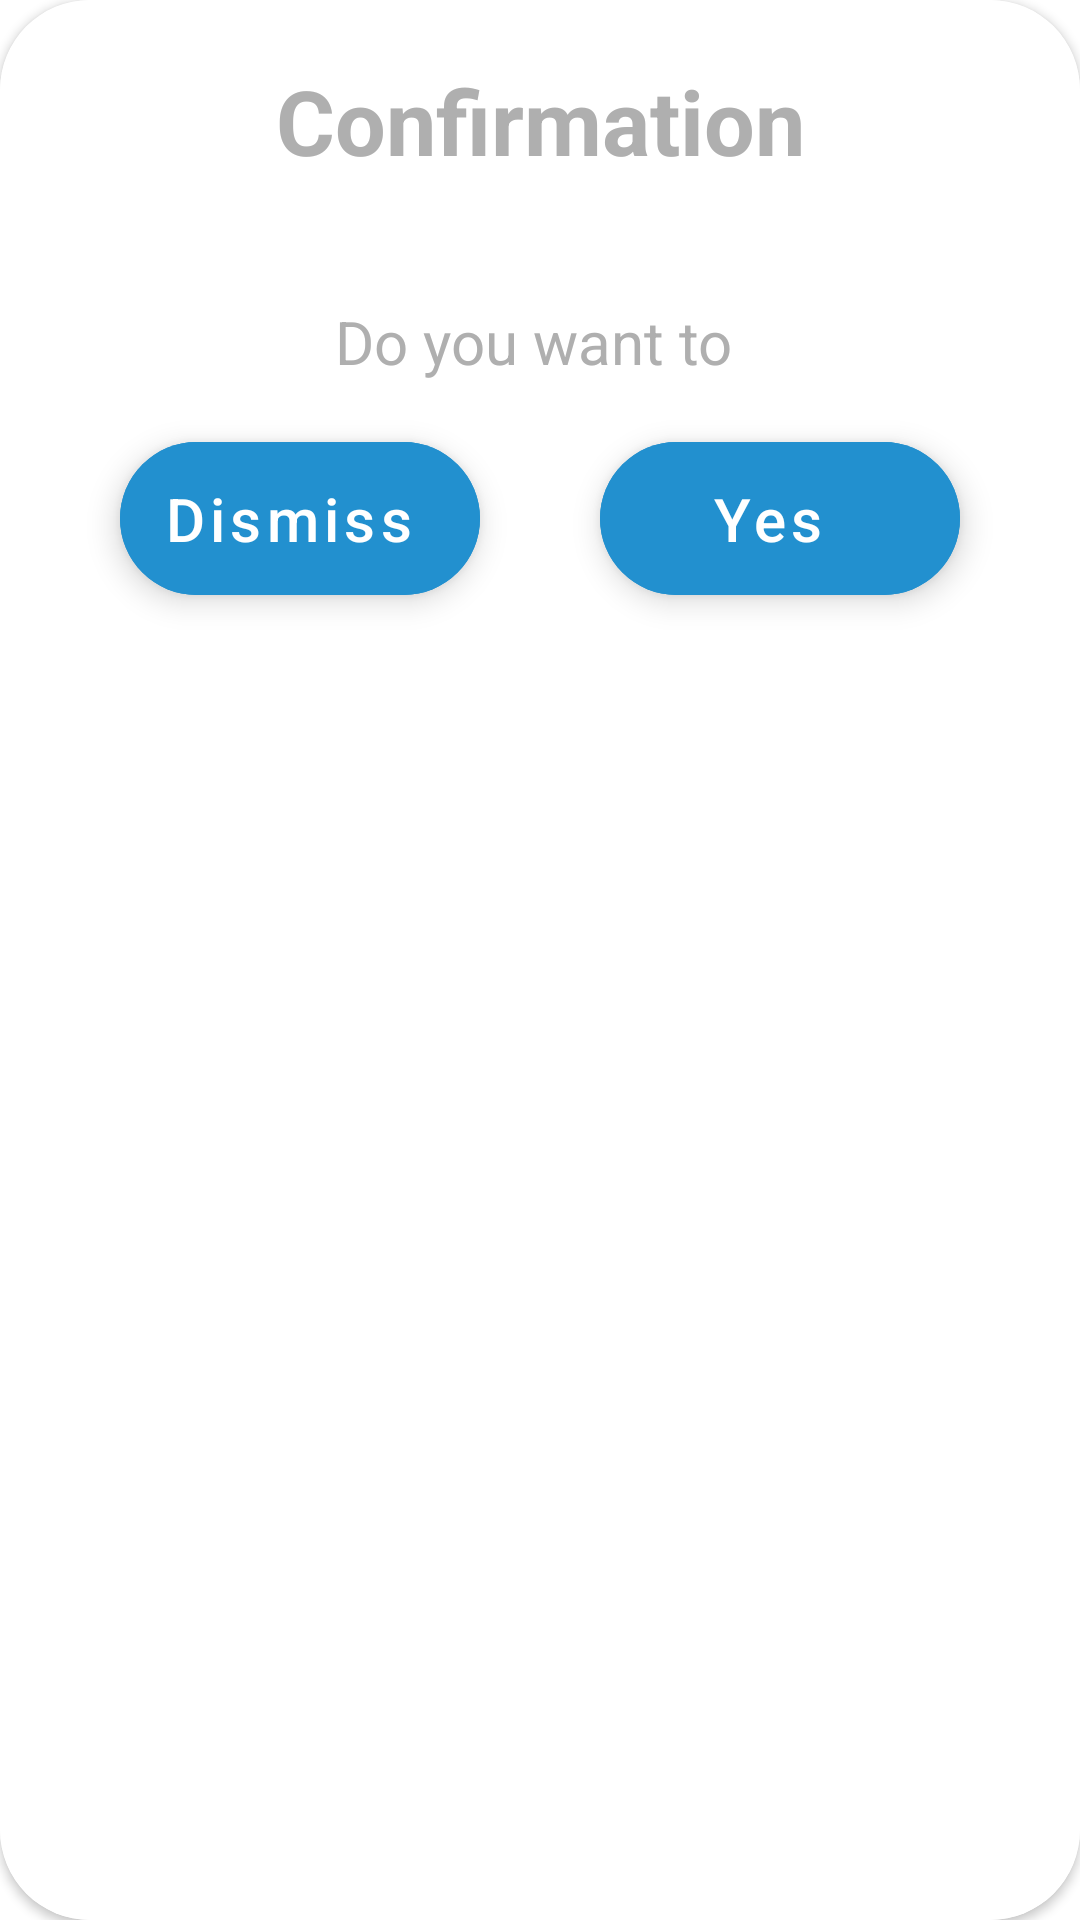

Here is an Android app screen rendered from its layout file. Give the layout XML and the strings, colors and styles it references.
<!-- AndroidManifest.xml: application theme Theme.FoodTrack -->
<!-- res/layout/dialog_confirmation.xml -->
<?xml version="1.0" encoding="utf-8"?>
<layout xmlns:android="http://schemas.android.com/apk/res/android"
    xmlns:app="http://schemas.android.com/apk/res-auto"
    xmlns:tools="http://schemas.android.com/tools"
    tools:context=".Fragment.ProfileFragment">

    <androidx.cardview.widget.CardView
        android:layout_width="wrap_content"
        android:layout_height="wrap_content"
        android:elevation="4dp"
        app:cardCornerRadius="30sp">

        <LinearLayout
            android:layout_width="match_parent"
            android:layout_height="match_parent"
            android:background="@color/white"
            android:orientation="vertical">

            <TextView
                android:id="@+id/title"
                android:layout_width="300dp"
                android:layout_height="wrap_content"
                android:layout_gravity="center"
                android:layout_margin="20dp"
                android:text="Confirmation"
                android:gravity="center"
                android:textColor="@color/text_secondary"
                android:textSize="30sp"
                android:textStyle="bold" />

            <TextView
                android:id="@+id/contentLabel"
                android:layout_width="match_parent"
                android:layout_height="wrap_content"
                android:layout_gravity="center_horizontal"
                android:layout_marginTop="20dp"
                android:gravity="center"
                android:paddingHorizontal="10dp"
                android:text="Do you want to "
                android:textColor="@color/text_secondary"
                android:textSize="20sp"

                />

            <LinearLayout
                android:layout_width="match_parent"
                android:layout_height="wrap_content"
                android:layout_gravity="center"
                android:layout_marginBottom="20dp"
                android:gravity="center"
                android:paddingHorizontal="10dp"

                >

                <com.google.android.material.floatingactionbutton.ExtendedFloatingActionButton
                    android:id="@+id/dismissBTN"
                    android:layout_width="wrap_content"
                    android:layout_height="wrap_content"
                    android:layout_gravity="center"
                    android:layout_margin="20dp"
                    android:gravity="center"
                    android:text="Dismiss"
                    android:textAllCaps="false"
                    android:textSize="20dp"
                    android:backgroundTint="@color/icons"
                    android:textColor="@color/white"
                    />
                <com.google.android.material.floatingactionbutton.ExtendedFloatingActionButton
                    android:id="@+id/confirmBTN"
                    android:layout_width="wrap_content"
                    android:layout_height="wrap_content"
                    android:layout_gravity="center"
                    android:layout_margin="20dp"
                    android:gravity="center"
                    android:text="Yes"
                    android:textAllCaps="false"
                    android:textSize="20dp"
                    android:backgroundTint="@color/icons"
                    android:textColor="@color/white"

                    />


            </LinearLayout>








        </LinearLayout>


    </androidx.cardview.widget.CardView>


</layout>
<!-- resources referenced by this layout -->
<resources>
  <color name="icons">#2290CF</color>
  <color name="text_secondary">#AFAFAF</color>
  <color name="white">#FFFFFF</color>
  <style name="Theme.FoodTrack" parent="Theme.MaterialComponents.DayNight.DarkActionBar">
          
          <item name="colorPrimary">@color/primary</item>
          <item name="colorPrimaryVariant">@color/white</item>
          <item name="colorOnPrimary">@color/text_primary</item>
          
          <item name="colorSecondary">@color/icons</item>
          <item name="colorOnSecondary">@color/text_secondary</item>
          
          <item name="android:statusBarColor">?attr/colorPrimaryVariant</item>
          
      </style>
  <color name="primary">#524CF0</color>
  <color name="text_primary">#FF212121</color>
</resources>
